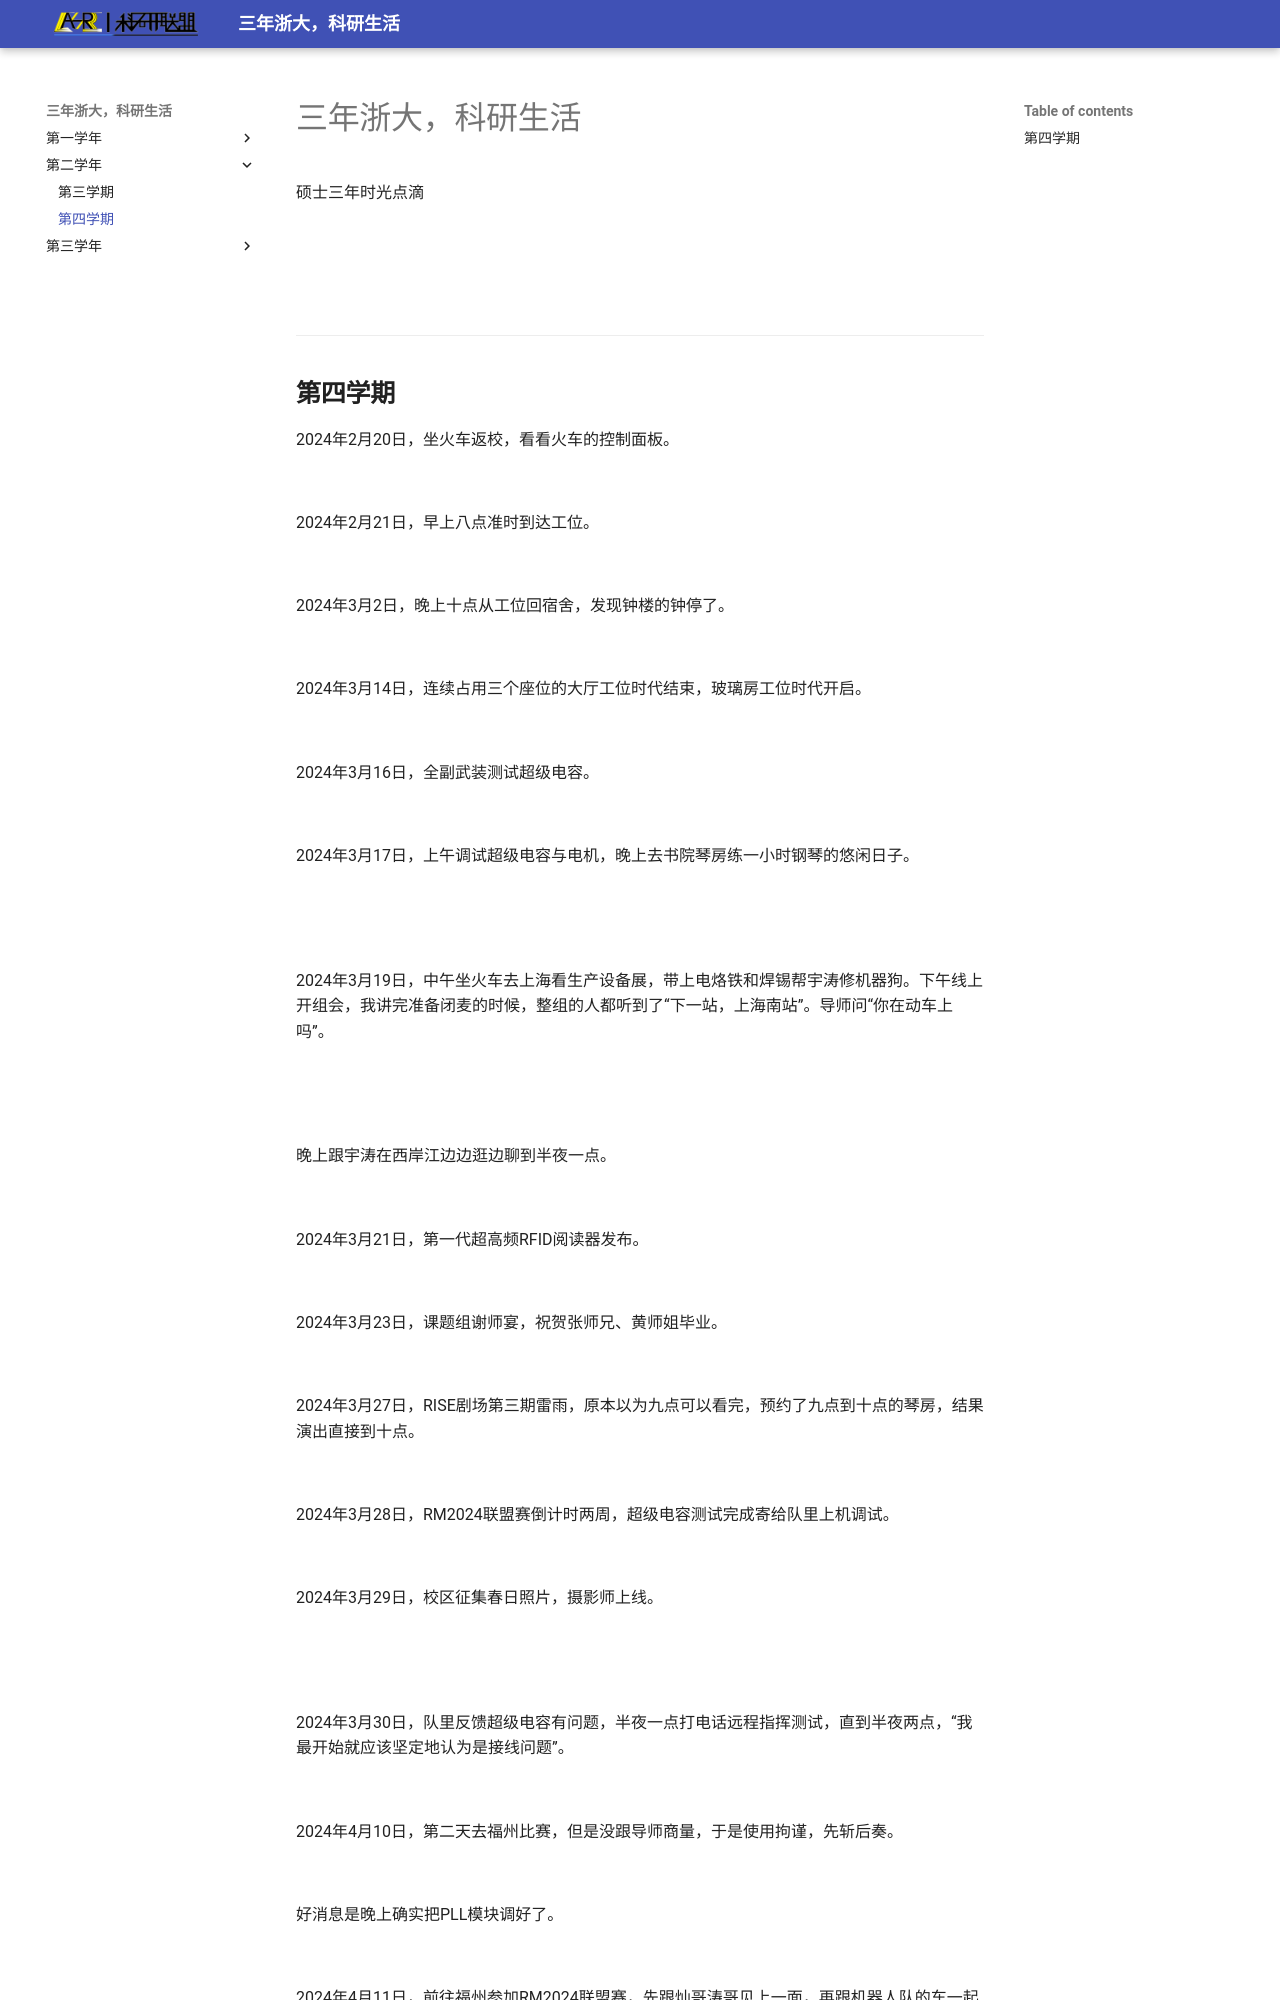

repository: ASR-Crash/ZJU-in-Memory · page: part4/index.html · generator: mkdocs

# 三年浙大，科研生活

<meta name="referrer" content="no-referrer">

硕士三年时光点滴

---

## **第四学期**

2024年2月20日，坐火车返校，看看火车的控制面板。

![20240220_01](浙大纪念/第四学期/20240220_01.jpg)

2024年2月21日，早上八点准时到达工位。

![20240221_01](浙大纪念/第四学期/20240221_01.jpg)

2024年3月2日，晚上十点从工位回宿舍，发现钟楼的钟停了。

![20240302_01](浙大纪念/第四学期/20240302_01.jpg)

2024年3月14日，连续占用三个座位的大厅工位时代结束，玻璃房工位时代开启。

![20240314_01](浙大纪念/第四学期/20240314_01.jpg)

2024年3月16日，全副武装测试超级电容。

![20240316_01](浙大纪念/第四学期/20240316_01.jpg)

2024年3月17日，上午调试超级电容与电机，晚上去书院琴房练一小时钢琴的悠闲日子。

![20240317_01](浙大纪念/第四学期/20240317_01.jpg)

![20240317_02](浙大纪念/第四学期/20240317_02.jpg)

2024年3月19日，中午坐火车去上海看生产设备展，带上电烙铁和焊锡帮宇涛修机器狗。下午线上开组会，我讲完准备闭麦的时候，整组的人都听到了“下一站，上海南站”。导师问“你在动车上吗”。

![20240319_01](浙大纪念/第四学期/20240319_01.jpg)

![20240319_02](浙大纪念/第四学期/20240319_02.jpg)

晚上跟宇涛在西岸江边边逛边聊到半夜一点。

![20240319_03](浙大纪念/第四学期/20240319_03.jpg)

2024年3月21日，第一代超高频RFID阅读器发布。

![20240321_01](浙大纪念/第四学期/20240321_01.png)

2024年3月23日，课题组谢师宴，祝贺张师兄、黄师姐毕业。

![20240323_01](浙大纪念/第四学期/20240323_01.jpg)

2024年3月27日，RISE剧场第三期雷雨，原本以为九点可以看完，预约了九点到十点的琴房，结果演出直接到十点。

![20240327_01](浙大纪念/第四学期/20240327_01.jpg)

2024年3月28日，RM2024联盟赛倒计时两周，超级电容测试完成寄给队里上机调试。

![20240328_01](浙大纪念/第四学期/20240328_01.jpg)

2024年3月29日，校区征集春日照片，摄影师上线。

![20240329_01](浙大纪念/第四学期/20240329_01.jpg)

![20240329_02](浙大纪念/第四学期/20240329_02.jpg)

2024年3月30日，队里反馈超级电容有问题，半夜一点打电话远程指挥测试，直到半夜两点，“我最开始就应该坚定地认为是接线问题”。

![20240330_01](浙大纪念/第四学期/20240330_01.jpg)

2024年4月10日，第二天去福州比赛，但是没跟导师商量，于是使用拘谨，先斩后奏。

![20240410_01](浙大纪念/第四学期/20240410_01.jpg)

好消息是晚上确实把PLL模块调好了。

![20240410_02](浙大纪念/第四学期/20240410_02.jpg)

2024年4月11日，前往福州参加RM2024联盟赛，先跟灿哥涛哥见上一面，再跟机器人队的车一起回备赛公寓。

![20240411_01](浙大纪念/第四学期/20240411_01.jpg)

![20240411_02](浙大纪念/第四学期/20240411_02.jpg)
